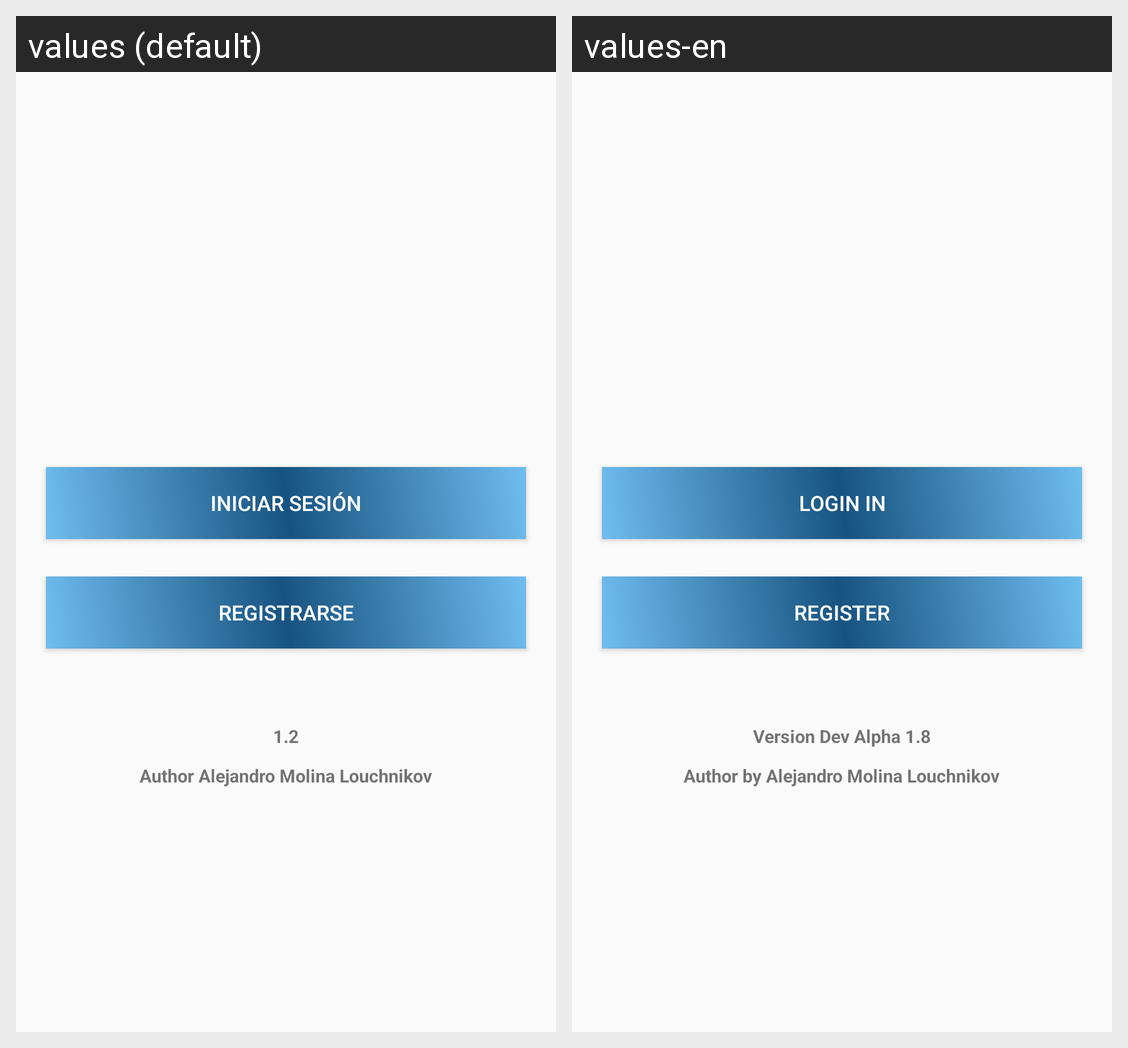

For this localized Android screen grid, give each drawn string resource with its value in every locale shown.
Android screen res/layout/start_main_backup.xml rendered under 2 locales, left to right: values (default), values-en. Device: Nexus 5 (rendered at 1080×1920; each locale shown at half size, 540×960, under a caption strip naming it); theme AppTheme.
Strings drawn on this screen, with the default value and each locale's value (text and hints the layout hard-codes, and strings that could not be matched under every locale, appear in the picture but are not listed):

login
  values: Iniciar Sesión
  values-en: Login In

registrarse
  values: Registrarse
  values-en: Register

version
  values: 1.2
  values-en: Version Dev Alpha 1.8

author_by
  values: Author
  values-en: Author by

Autor
  values: Alejandro Molina Louchnikov
  values-en: Alejandro Molina Louchnikov
